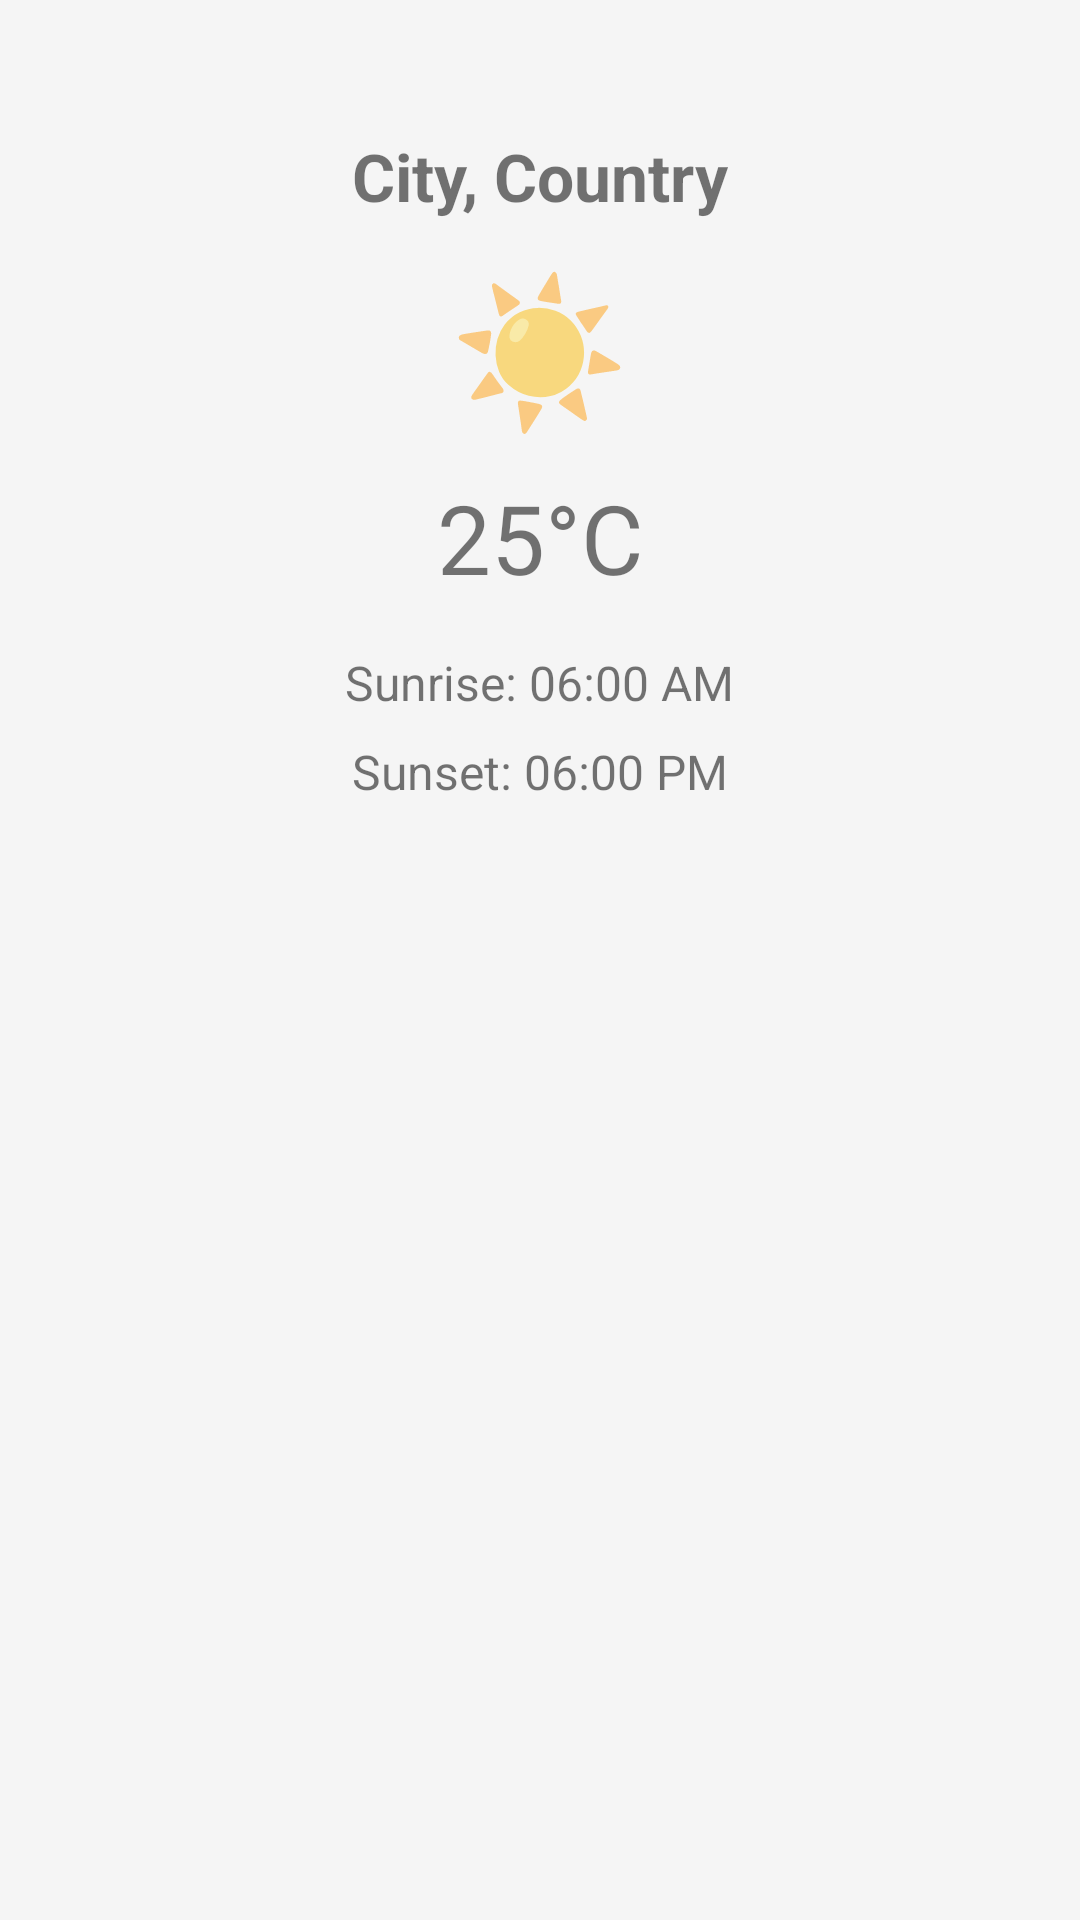

This screen was rendered from an Android layout file. Write that file and the resources it references.
<!-- AndroidManifest.xml: application theme Theme.GWeather -->
<!-- res/layout/fragment_current_weather.xml -->
<?xml version="1.0" encoding="utf-8"?>
<ScrollView xmlns:android="http://schemas.android.com/apk/res/android"
    android:padding="24dp"
    android:layout_width="match_parent"
    android:layout_height="match_parent"
    android:background="#F5F5F5">

    <LinearLayout
        android:orientation="vertical"
        android:gravity="center"
        android:layout_width="match_parent"
        android:layout_height="wrap_content">

        <TextView
            android:id="@+id/tvCity"
            android:text="City, Country"
            android:textSize="22sp"
            android:textStyle="bold"
            android:layout_marginTop="20dp"
            android:layout_width="wrap_content"
            android:layout_height="wrap_content" />

        <TextView
            android:id="@+id/tvIcon"
            android:text="☀️"
            android:textSize="48sp"
            android:layout_marginTop="10dp"
            android:layout_width="wrap_content"
            android:layout_height="wrap_content" />


        <TextView
            android:id="@+id/tvTemp"
            android:text="25°C"
            android:textSize="32sp"
            android:layout_marginTop="10dp"
            android:layout_width="wrap_content"
            android:layout_height="wrap_content" />

        <TextView
            android:id="@+id/tvSunrise"
            android:text="Sunrise: 06:00 AM"
            android:textSize="16sp"
            android:layout_marginTop="16dp"
            android:layout_width="wrap_content"
            android:layout_height="wrap_content" />

        <TextView
            android:id="@+id/tvSunset"
            android:text="Sunset: 06:00 PM"
            android:textSize="16sp"
            android:layout_marginTop="8dp"
            android:layout_width="wrap_content"
            android:layout_height="wrap_content" />

    </LinearLayout>
</ScrollView>
<!-- resources referenced by this layout -->
<resources>
  <style name="Theme.GWeather" parent="Theme.MaterialComponents.DayNight.NoActionBar">
          
          <item name="colorPrimary">@color/purple_500</item>
          <item name="colorPrimaryVariant">@color/purple_700</item>
          <item name="colorOnPrimary">@android:color/white</item>
  
          
          <item name="colorSecondary">@color/teal_200</item>
          <item name="android:statusBarColor">?attr/colorPrimaryVariant</item>
          <item name="android:windowBackground">@color/white</item>
          <item name="android:fontFamily">sans-serif</item>
      </style>
  <color name="purple_500">#6200EE</color>
  <color name="purple_700">#FF3700B3</color>
  <color name="teal_200">#FF03DAC5</color>
  <color name="white">#FFFFFFFF</color>
</resources>
